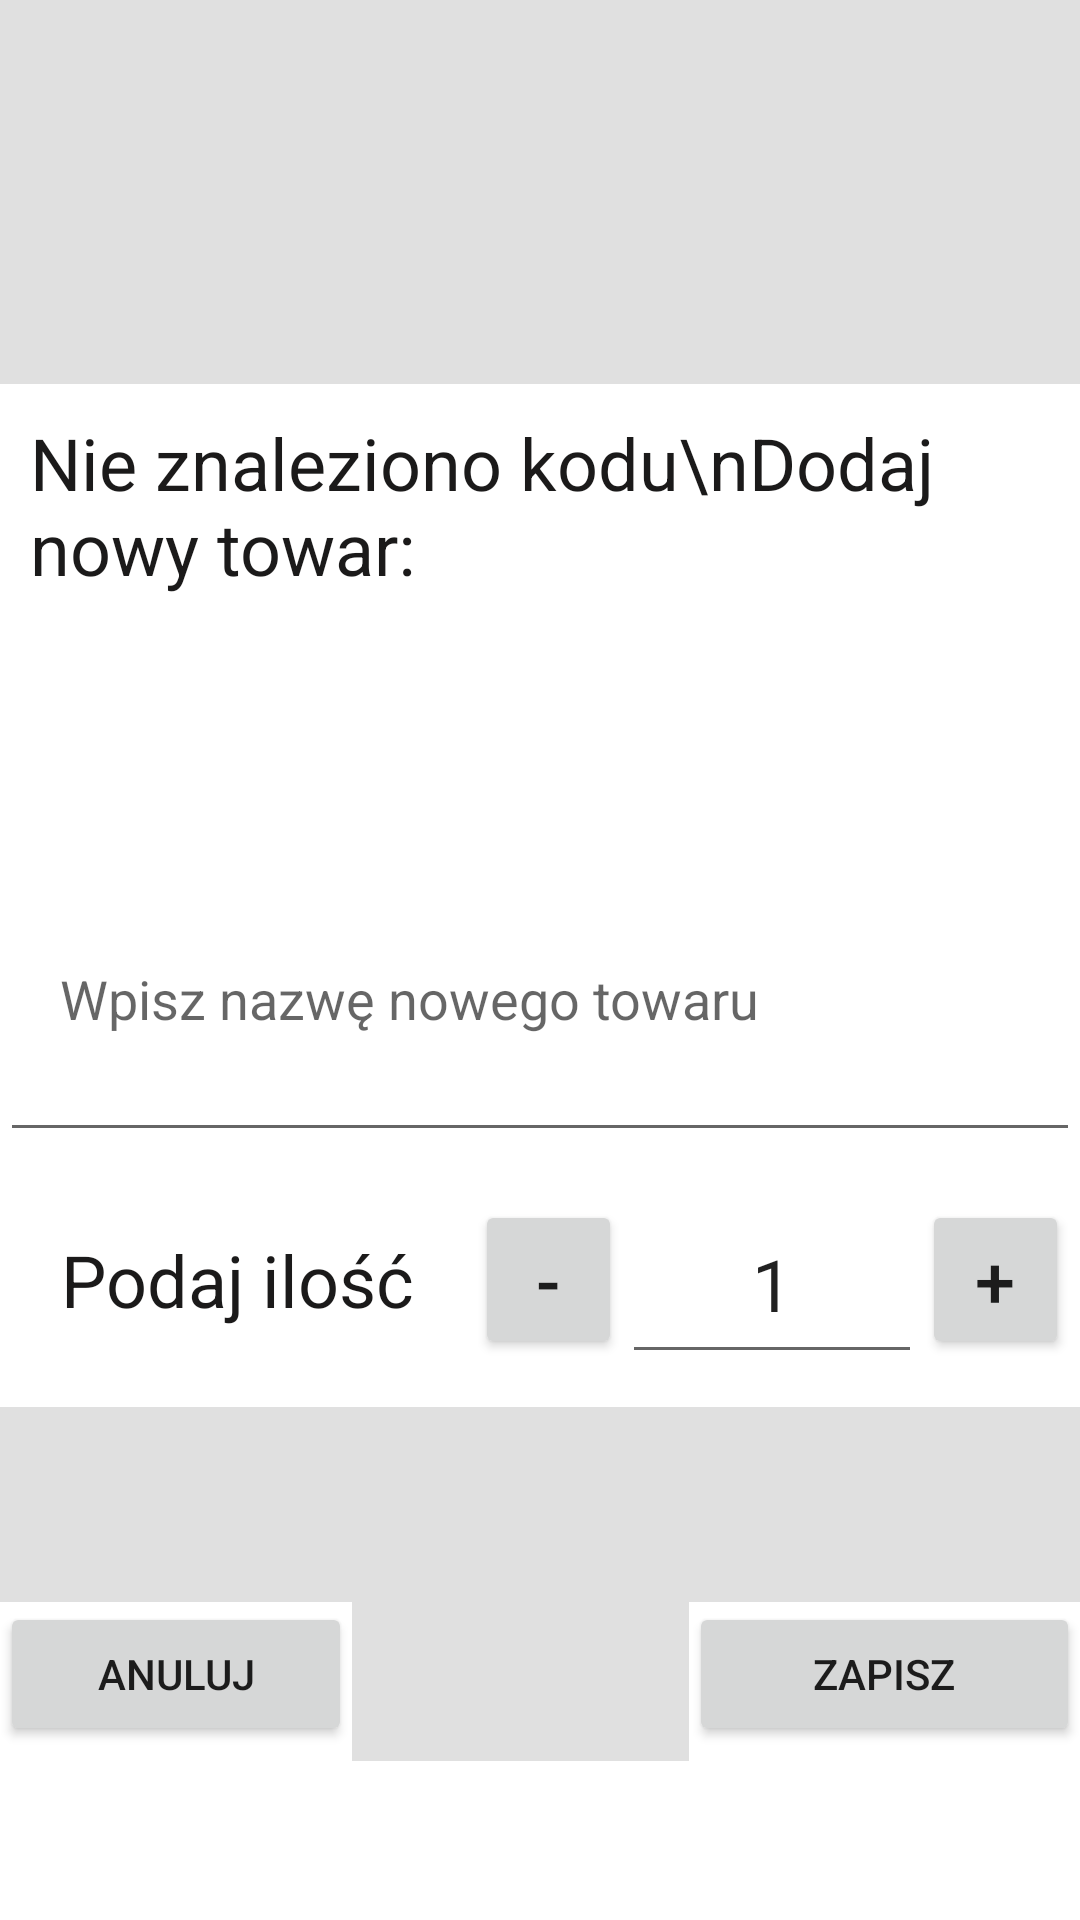

Layout XML and referenced resources for this Android screen:
<!-- AndroidManifest.xml: application theme Theme.Skaner_alpha.NoActionBar -->
<!-- res/layout/activity_rozloz_brak_towaru.xml -->
<?xml version="1.0" encoding="utf-8"?>
<LinearLayout xmlns:android="http://schemas.android.com/apk/res/android"
    xmlns:app="http://schemas.android.com/apk/res-auto"
    xmlns:tools="http://schemas.android.com/tools"
    android:layout_width="match_parent"
    android:layout_height="match_parent"
    android:orientation="vertical">

    <View
        android:layout_width="match_parent"
        android:layout_height="128dp"
        android:background="?android:attr/listDivider" />

    <TextView
        android:layout_width="match_parent"
        android:layout_height="90dp"
        android:padding="10dp"
        android:text="Nie znaleziono kodu\nDodaj nowy towar:"
        android:textColor="#1B1A1A"
        android:textSize="24sp" />

    <TextView
        android:id="@+id/rozloz_braktowaru_kod"
        android:layout_width="match_parent"
        android:layout_height="61dp"
        android:padding="10dp"
        android:textAlignment="center"
        android:textColor="#1B1A1A"
        android:textSize="24sp" />

    <EditText
        android:id="@+id/rozloz_braktowaru_nazwa"
        android:layout_width="match_parent"
        android:layout_height="105dp"
        android:ems="10"
        android:hint="Wpisz nazwę nowego towaru"
        android:inputType="textPersonName"
        android:paddingLeft="20dp" />

    <androidx.constraintlayout.widget.ConstraintLayout
        android:layout_width="match_parent"
        android:layout_height="85dp">

        <EditText
            android:id="@+id/rozloz_braktowaru_ilosc"
            android:layout_width="100dp"
            android:layout_height="63dp"
            android:ems="10"
            android:inputType="number"
            android:text="1"
            android:textAlignment="center"
            android:textSize="24sp"
            app:layout_constraintBottom_toBottomOf="parent"
            app:layout_constraintEnd_toEndOf="parent"
            app:layout_constraintHorizontal_bias="0.797"
            app:layout_constraintStart_toStartOf="parent"
            app:layout_constraintTop_toTopOf="parent" />

        <Button
            android:id="@+id/rozloz_braktowaru_plus_btn"
            android:layout_width="49dp"
            android:layout_height="53dp"
            android:onClick="rozloz_braktowaru_plus_btn"
            android:text="+"
            android:textSize="24dp"
            app:layout_constraintBottom_toBottomOf="@+id/rozloz_braktowaru_ilosc"
            app:layout_constraintEnd_toEndOf="parent"
            app:layout_constraintHorizontal_bias="0.0"
            app:layout_constraintStart_toEndOf="@+id/rozloz_braktowaru_ilosc"
            app:layout_constraintTop_toTopOf="@+id/rozloz_braktowaru_ilosc" />

        <Button
            android:id="@+id/rozloz_braktowaru_minus_btn"
            android:layout_width="49dp"
            android:layout_height="53dp"
            android:onClick="rozloz_braktowaru_minus_btn"
            android:text="-"
            android:textSize="24dp"
            app:layout_constraintBottom_toBottomOf="@+id/rozloz_braktowaru_ilosc"
            app:layout_constraintEnd_toStartOf="@+id/rozloz_braktowaru_ilosc"
            app:layout_constraintHorizontal_bias="1.0"
            app:layout_constraintStart_toStartOf="parent"
            app:layout_constraintTop_toTopOf="@+id/rozloz_braktowaru_ilosc" />

        <TextView
            android:layout_width="wrap_content"
            android:layout_height="wrap_content"
            android:text="Podaj ilość"
            android:textColor="#1B1A1A"
            android:textSize="24sp"
            app:layout_constraintBottom_toBottomOf="parent"
            app:layout_constraintEnd_toStartOf="@+id/rozloz_braktowaru_minus_btn"
            app:layout_constraintStart_toStartOf="parent"
            app:layout_constraintTop_toTopOf="parent" />

    </androidx.constraintlayout.widget.ConstraintLayout>

    <View
        android:id="@+id/divider3"
        android:layout_width="match_parent"
        android:layout_height="65dp"
        android:background="?android:attr/listDivider" />

    <LinearLayout
        android:layout_width="match_parent"
        android:layout_height="53dp"
        android:orientation="horizontal">

        <Button
            android:layout_width="6dp"
            android:layout_height="wrap_content"
            android:layout_weight="1"
            android:onClick="rozloz_braktowaru_cancel_btn"
            android:text="Anuluj" />

        <View
            android:layout_width="1dp"
            android:layout_height="match_parent"
            android:layout_weight="1"
            android:background="?android:attr/listDivider" />

        <Button
            android:layout_width="19dp"
            android:layout_height="wrap_content"
            android:layout_weight="1"
            android:onClick="rozloz_braktowaru_confirm_btn"
            android:text="Zapisz" />
    </LinearLayout>

</LinearLayout>
<!-- resources referenced by this layout -->
<resources>
  <style name="Theme.Skaner_alpha.NoActionBar">
          <item name="windowActionBar">false</item>
          <item name="windowNoTitle">true</item>
      </style>
</resources>
